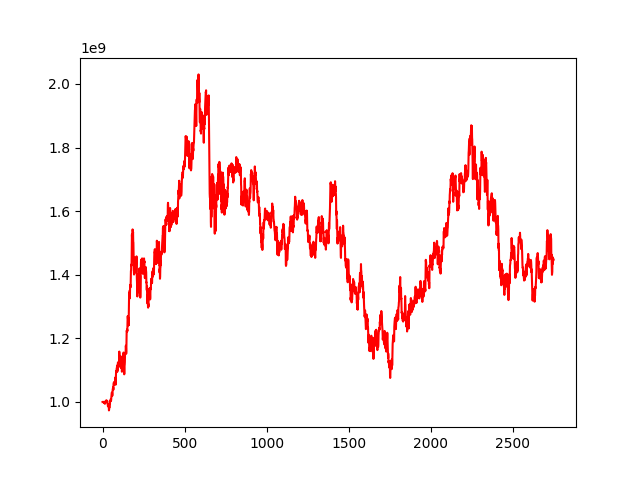

The data file committed next to this chart (first rows):
, 0
0, 1000000000
1, 999996421
2, 1000246615
3, 1000831631
4, 1000212833
5, 999624045
6, 998591984
7, 999065467
8, 1000111358
9, 996674740
10, 998977136
11, 999363393
12, 997498414
13, 996015816
14, 996821344
15, 994685804
16, 1000877890
17, 1002184534
18, 1000284631
19, 998970474
20, 1000097670
21, 1003002949
22, 1002505135
23, 1005492173
24, 1004607117
25, 1003603724
26, 1002229898
27, 999055509
28, 1003591604
29, 1002578854
30, 996388695
31, 994271294
32, 992123694
33, 986262254
34, 992639074
35, 987108058
36, 989477941
37, 986402508
38, 985778632
39, 973547998
40, 975854809
41, 983888394
42, 982839289
43, 983119654
44, 986780472
45, 991540156
46, 1001406773
47, 1004514801
48, 1003704478
49, 1002574374
50, 1009083913
51, 1008833686
52, 1004819644
53, 1010695447
54, 1019988866
55, 1026371593
56, 1029196160
57, 1029675440
58, 1028882209
59, 1019494173
... 2,689 more rows
